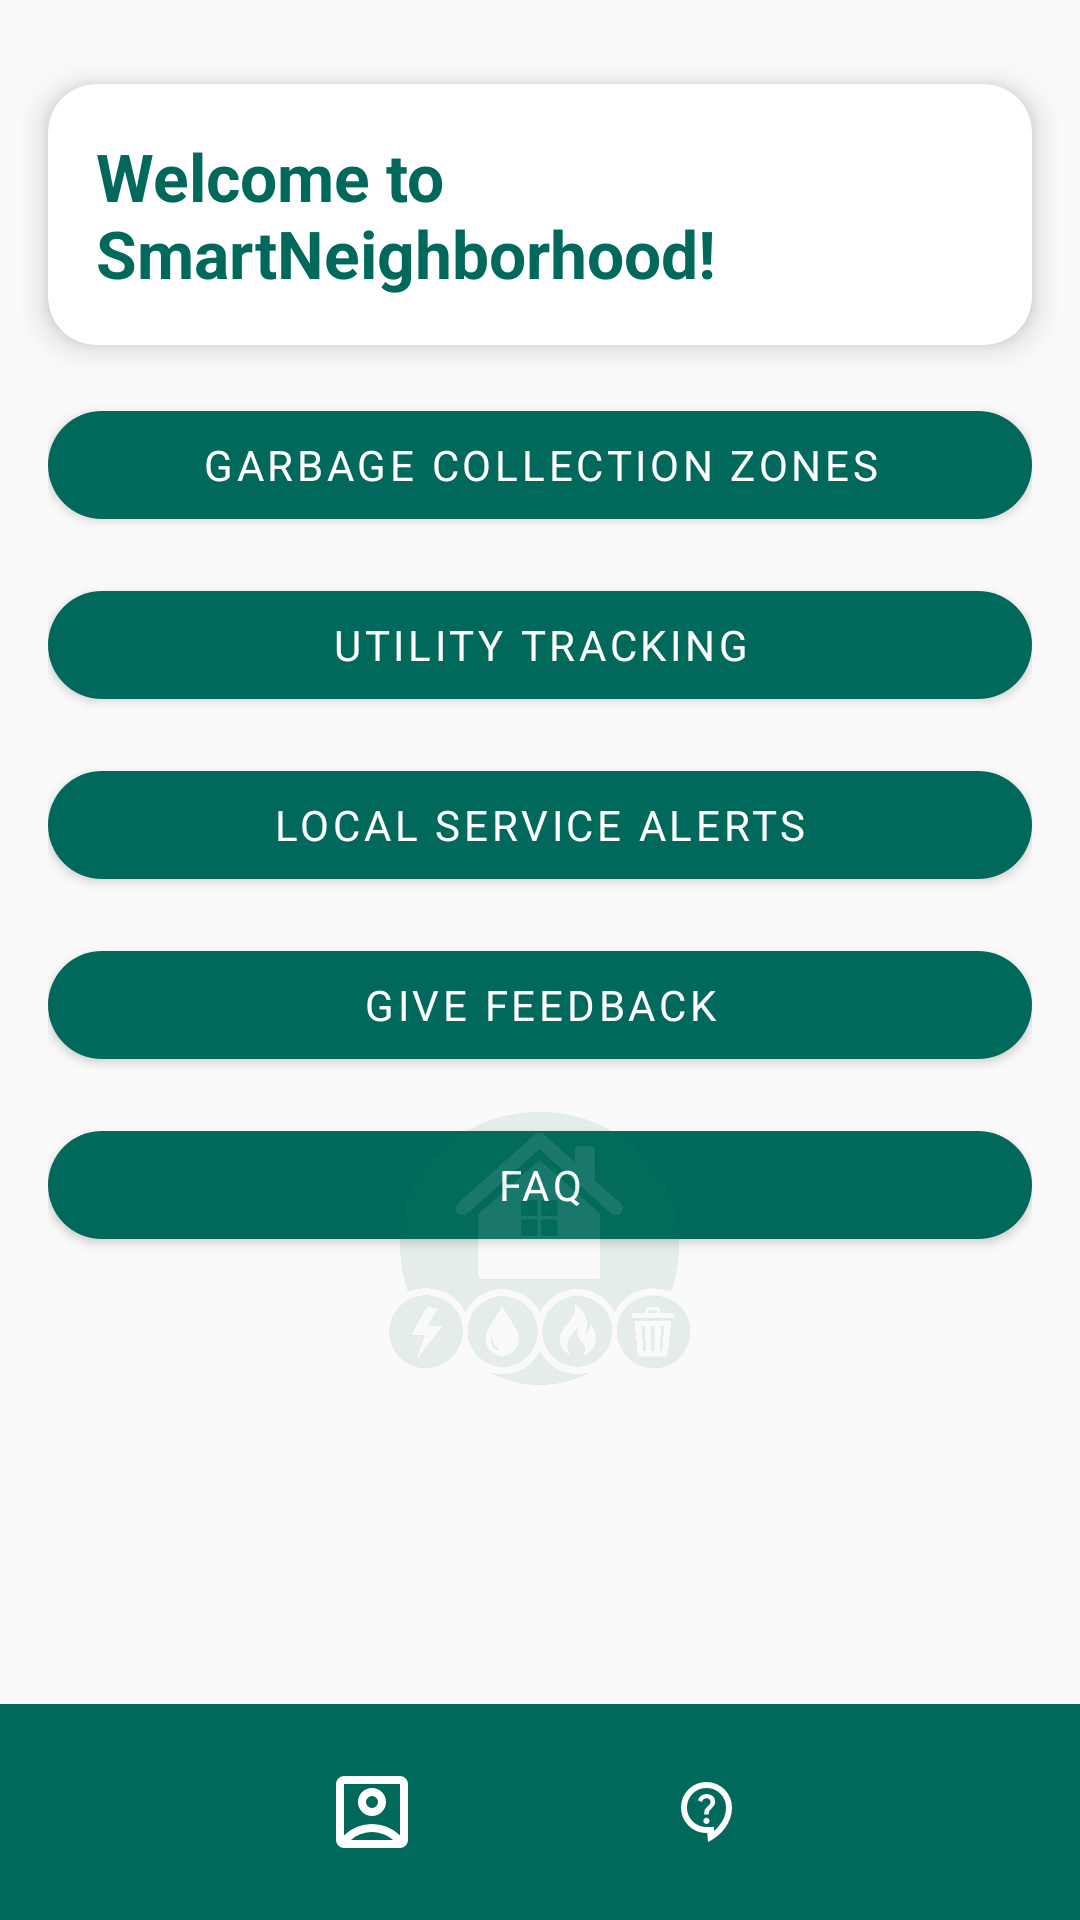

This screen was rendered from an Android layout file. Write that file and the resources it references.
<!-- AndroidManifest.xml: application theme Theme.SmartNeighborhood -->
<!-- res/layout/activity_main.xml -->
<?xml version="1.0" encoding="utf-8"?>

<androidx.coordinatorlayout.widget.CoordinatorLayout xmlns:android="http://schemas.android.com/apk/res/android"
    xmlns:app="http://schemas.android.com/apk/res-auto"
    xmlns:tools="http://schemas.android.com/tools"
    android:id="@+id/mainCoordinator"
    android:layout_width="match_parent"
    android:layout_height="match_parent"
    android:background="@color/backgroundLight"
    tools:context=".MainActivity">

    
    <androidx.constraintlayout.widget.ConstraintLayout
        android:id="@+id/mainLayout"
        android:layout_width="match_parent"
        android:layout_height="match_parent">

        
        <LinearLayout
            android:id="@+id/alertContainer"
            android:orientation="vertical"
            android:layout_width="0dp"
            android:layout_height="wrap_content"
            android:layout_margin="12dp"
            app:layout_constraintTop_toTopOf="parent"
            app:layout_constraintStart_toStartOf="parent"
            app:layout_constraintEnd_toEndOf="parent"/>

        
        <com.google.android.material.card.MaterialCardView
            android:id="@+id/welcomeCard"
            android:layout_width="0dp"
            android:layout_height="wrap_content"
            android:layout_margin="16dp"
            app:cardCornerRadius="16dp"
            app:cardElevation="6dp"
            app:layout_constraintTop_toBottomOf="@id/alertContainer"
            app:layout_constraintStart_toStartOf="parent"
            app:layout_constraintEnd_toEndOf="parent">

            <TextView
                android:id="@+id/welcomeText"
                android:text="Welcome to SmartNeighborhood!"
                android:textSize="22sp"
                android:textStyle="bold"
                android:textColor="@color/primaryColor"
                android:padding="16dp"
                android:layout_width="match_parent"
                android:layout_height="wrap_content"/>
        </com.google.android.material.card.MaterialCardView>

        
        <LinearLayout
            android:id="@+id/buttonContainer"
            android:orientation="vertical"
            android:layout_width="0dp"
            android:layout_height="wrap_content"
            android:layout_margin="16dp"
            app:layout_constraintTop_toBottomOf="@id/welcomeCard"
            app:layout_constraintStart_toStartOf="parent"
            app:layout_constraintEnd_toEndOf="parent">

            <com.google.android.material.button.MaterialButton
                android:id="@+id/btnGarbageCollection"
                android:text="Garbage Collection Zones"
                style="@style/Widget.MaterialComponents.Button"
                app:cornerRadius="24dp"
                android:layout_width="match_parent"
                android:layout_height="wrap_content"
                android:layout_marginBottom="12dp"/>

            <com.google.android.material.button.MaterialButton
                android:id="@+id/btnUtilityTracking"
                android:text="Utility Tracking"
                style="@style/Widget.MaterialComponents.Button"
                app:cornerRadius="24dp"
                android:layout_width="match_parent"
                android:layout_height="wrap_content"
                android:layout_marginBottom="12dp"/>

            <com.google.android.material.button.MaterialButton
                android:id="@+id/btnLocalServiceAlerts"
                android:text="Local Service Alerts"
                style="@style/Widget.MaterialComponents.Button"
                app:cornerRadius="24dp"
                android:layout_width="match_parent"
                android:layout_height="wrap_content"
                android:layout_marginBottom="12dp"/>

            <com.google.android.material.button.MaterialButton
                android:id="@+id/btnFeedback"
                android:text="Give Feedback"
                style="@style/Widget.MaterialComponents.Button"
                app:cornerRadius="24dp"
                android:layout_width="match_parent"
                android:layout_height="wrap_content"
                android:layout_marginBottom="12dp"/>

            <com.google.android.material.button.MaterialButton
                android:id="@+id/btnFaq"
                android:text="FAQ"
                style="@style/Widget.MaterialComponents.Button"
                app:cornerRadius="24dp"
                android:layout_width="match_parent"
                android:layout_height="wrap_content"/>
        </LinearLayout>

        
        <androidx.recyclerview.widget.RecyclerView
            android:id="@+id/newsSlider"
            android:layout_width="0dp"
            android:layout_height="140dp"
            android:layout_marginTop="16dp"
            android:layout_marginBottom="16dp"
            android:paddingStart="5dp"
            android:paddingEnd="8dp"
            android:clipToPadding="false"
            android:overScrollMode="never"
            app:layout_constraintTop_toBottomOf="@id/buttonContainer"
            app:layout_constraintBottom_toTopOf="@id/imgFadedLogo"
            app:layout_constraintStart_toStartOf="parent"
            app:layout_constraintEnd_toEndOf="parent"
            tools:listitem="@layout/item_news_card"/>

        
        <ImageView
            android:id="@+id/imgFadedLogo"
            android:layout_width="120dp"
            android:layout_height="130dp"
            android:layout_marginBottom="80dp"
            android:src="@drawable/app_logo"
            android:alpha="0.1"
            android:scaleType="centerInside"
            app:layout_constraintBottom_toTopOf="@id/customFooter"
            app:layout_constraintStart_toStartOf="parent"
            app:layout_constraintEnd_toEndOf="parent"/>

        
        <LinearLayout
            android:id="@+id/customFooter"
            android:layout_width="0dp"
            android:layout_height="72dp"
            android:background="@color/primaryColor"
            android:orientation="horizontal"
            android:gravity="center"
            android:padding="12dp"
            app:layout_constraintBottom_toBottomOf="parent"
            app:layout_constraintStart_toStartOf="parent"
            app:layout_constraintEnd_toEndOf="parent">

            <ImageButton
                android:id="@+id/btnProfile"
                android:layout_width="64dp"
                android:layout_height="64dp"
                android:background="?attr/selectableItemBackgroundBorderless"
                android:src="@drawable/ic_profile"
                android:tint="@android:color/white"
                android:contentDescription="Profile"/>

            <Space
                android:layout_width="48dp"
                android:layout_height="1dp" />

            <ImageButton
                android:id="@+id/btnFaqIcon"
                android:layout_width="64dp"
                android:layout_height="64dp"
                android:background="?attr/selectableItemBackgroundBorderless"
                android:src="@drawable/ic_faq"
                android:tint="@android:color/white"
                android:contentDescription="FAQ"/>
        </LinearLayout>
    </androidx.constraintlayout.widget.ConstraintLayout>
</androidx.coordinatorlayout.widget.CoordinatorLayout>
<!-- res/layout/item_news_card.xml (included above) -->
<androidx.cardview.widget.CardView xmlns:android="http://schemas.android.com/apk/res/android"
    xmlns:app="http://schemas.android.com/apk/res-auto"
    android:layout_width="280dp"
    android:layout_height="match_parent"
    android:layout_marginEnd="12dp"
    app:cardCornerRadius="12dp"
    app:cardElevation="6dp">

    <LinearLayout
        android:orientation="vertical"
        android:padding="12dp"
        android:layout_width="match_parent"
        android:layout_height="match_parent">

        <TextView
            android:id="@+id/newsTitle"
            android:text="News headline here"
            android:textSize="16sp"
            android:textStyle="bold"
            android:textColor="@color/primaryColor"
            android:maxLines="2"
            android:ellipsize="end"
            android:layout_width="match_parent"
            android:layout_height="wrap_content"/>

        <TextView
            android:id="@+id/newsSnippet"
            android:text="Short summary of the news..."
            android:textSize="14sp"
            android:textColor="@color/textSecondary"
            android:maxLines="3"
            android:ellipsize="end"
            android:layout_width="match_parent"
            android:layout_height="wrap_content"/>
    </LinearLayout>
</androidx.cardview.widget.CardView>
<!-- resources referenced by this layout -->
<resources>
  <color name="backgroundLight">#FAFAFA</color>
  <color name="primaryColor">#00695C</color>
  <color name="textSecondary">#757575</color>
  <!-- drawable app_logo: png bitmap (drawable, 662955 bytes) -->
  <!-- drawable ic_faq (drawable) -->
  <vector xmlns:android="http://schemas.android.com/apk/res/android" android:autoMirrored="true" android:height="24dp" android:tint="#000000" android:viewportHeight="960" android:viewportWidth="960" android:width="24dp"> <path android:fillColor="@android:color/white" android:pathData="M480,880L470,760L460,760Q318,760 219,661Q120,562 120,420Q120,278 219,179Q318,80 460,80Q531,80 592.5,106.5Q654,133 700.5,179.5Q747,226 773.5,287.5Q800,349 800,420Q800,495 775.5,564Q751,633 708.5,692Q666,751 607.5,799Q549,847 480,880ZM560,734Q631,674 675.5,593.5Q720,513 720,420Q720,311 644.5,235.5Q569,160 460,160Q351,160 275.5,235.5Q200,311 200,420Q200,529 275.5,604.5Q351,680 460,680L560,680L560,734ZM459,639Q476,639 488,627Q500,615 500,598Q500,581 488,569Q476,557 459,557Q442,557 430,569Q418,581 418,598Q418,615 430,627Q442,639 459,639ZM430,512L490,512Q490,482 496,470Q502,458 534,426Q552,408 564,387Q576,366 576,342Q576,291 541.5,265.5Q507,240 460,240Q416,240 386,264.5Q356,289 344,324L400,346Q405,329 419,312.5Q433,296 460,296Q487,296 500.5,311Q514,326 514,344Q514,361 504,374.5Q494,388 480,402Q445,432 437.5,449.5Q430,467 430,512ZM460,447L460,447L460,447Q460,447 460,447Q460,447 460,447Q460,447 460,447Q460,447 460,447Q460,447 460,447Q460,447 460,447Q460,447 460,447Q460,447 460,447Z"/> </vector>
  <!-- drawable ic_profile (drawable) -->
  <vector xmlns:android="http://schemas.android.com/apk/res/android"
      android:width="32dp"
      android:height="32dp"
      android:viewportWidth="960"
      android:viewportHeight="960"
      android:tint="?attr/colorOnPrimary">  
  
      <path
          android:fillColor="?attr/colorOnPrimary"
      android:pathData="M200,714Q254,661 325.5,630.5Q397,600 480,600Q563,600 634.5,630.5Q706,661 760,714L760,200L200,200L200,714ZM480,520Q538,520 579,479Q620,438 620,380Q620,322 579,281Q538,240 480,240Q422,240 381,281Q340,322 340,380Q340,438 381,479Q422,520 480,520ZM200,840Q167,840 143.5,816.5Q120,793 120,760L120,200Q120,167 143.5,143.5Q167,120 200,120L760,120Q793,120 816.5,143.5Q840,167 840,200L840,760Q840,793 816.5,816.5Q793,840 760,840L200,840ZM269,760L691,760Q647,721 591.5,700.5Q536,680 480,680Q424,680 367.5,700.5Q311,721 269,760ZM480,440Q455,440 437.5,422.5Q420,405 420,380Q420,355 437.5,337.5Q455,320 480,320Q505,320 522.5,337.5Q540,355 540,380Q540,405 522.5,422.5Q505,440 480,440Z"/>
  </vector>
  <style name="Theme.SmartNeighborhood" parent="Theme.MaterialComponents.DayNight.NoActionBar">
          
          <item name="colorPrimary">@color/primaryColor</item>
          <item name="colorSecondary">@color/secondaryColor</item>
          <item name="android:windowBackground">@color/backgroundColor</item>
          <item name="colorSurface">@color/cardColor</item>
          <item name="colorOnSurface">@android:color/black</item>
  
          
          <item name="android:fontFamily">sans-serif</item>
          <item name="android:textColor">@android:color/black</item>
  
          
          <item name="toolbarStyle">@style/Widget.MaterialComponents.Toolbar.Primary</item>
      </style>
  <color name="secondaryColor">#FF9800</color>
  <color name="backgroundColor">#FAFAFA</color>
  <color name="cardColor">#FFFFFF</color>
</resources>
